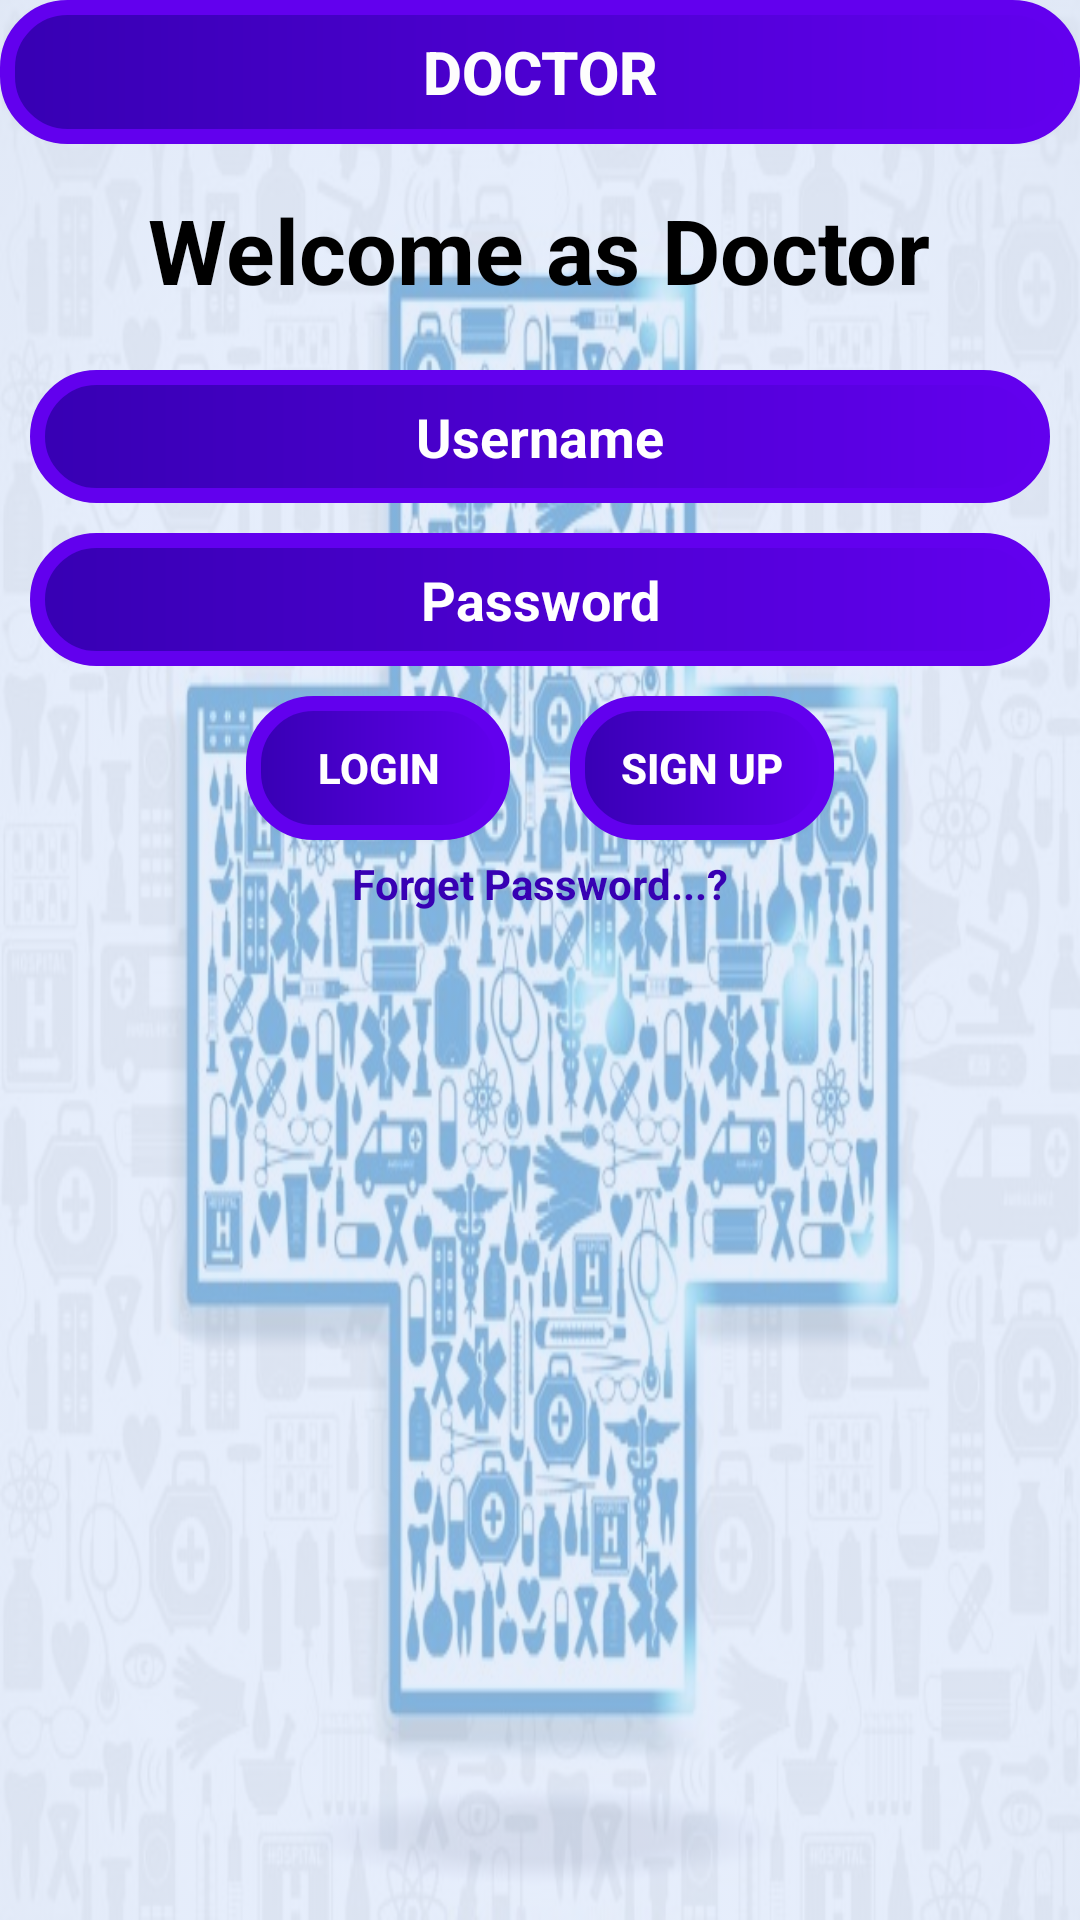

Here is an Android app screen rendered from its layout file. Give the layout XML and the strings, colors and styles it references.
<!-- AndroidManifest.xml: application theme AppTheme -->
<!-- res/layout/activity_login.xml -->
<?xml version="1.0" encoding="utf-8"?>

<LinearLayout
    xmlns:android="http://schemas.android.com/apk/res/android"
    xmlns:app="http://schemas.android.com/apk/res-auto"
    xmlns:tools="http://schemas.android.com/tools"
    android:layout_width="match_parent"
    android:layout_height="match_parent"
    android:orientation="vertical"
    android:background="@drawable/img"
    android:backgroundTint="#99d5e2f9"
    android:backgroundTintMode="src_over"
    tools:context="com.myfirstapp.mrpc.phc_project.Login">


    <ToggleButton
        android:background="@drawable/box"
        android:id="@+id/toggle_login"
        android:layout_width="match_parent"
        android:layout_height="wrap_content"
        android:checked="true"
        android:onClick="TogleChecked"
        android:textOff="Patient"
        android:textOn="Doctor"
        android:textColor="#fdfdfd"
        android:textSize="20dp"
        android:textStyle="bold"/>

    <LinearLayout
        android:id="@+id/doc_login_layout"
        android:layout_width="match_parent"
        android:layout_height="match_parent"
        android:orientation="vertical"
        >

        <TextView
            android:layout_width="wrap_content"
            android:layout_height="wrap_content"
            android:text="Welcome as Doctor"
            android:layout_gravity="center"
            android:textStyle="bold"
            android:textSize="30dp"
            android:textColor="#000000"
            android:layout_marginTop="5dp"
            android:layout_marginLeft="10dp"
            android:layout_marginRight="10dp"
            android:layout_marginBottom="5dp"
            android:padding="10dp"
            android:gravity="center"
            android:textColorHint="#FFFFFF"/>

        <LinearLayout
            android:layout_width="match_parent"
            android:layout_height="wrap_content"
            android:orientation="vertical">

            <EditText
                android:id="@+id/doc_mail"
                android:layout_width="match_parent"
                android:layout_height="wrap_content"
                android:hint="Username"
                android:inputType="text"
                android:layout_marginTop="5dp"
                android:layout_marginLeft="10dp"
                android:layout_marginRight="10dp"
                android:layout_marginBottom="5dp"
                android:padding="10dp"
                android:gravity="center"
                android:textStyle="bold"
                android:background="@drawable/box"
                android:textColorHint="#FFFFFF"
                />

            <EditText
                android:id="@+id/doc_pass"
                android:layout_width="match_parent"
                android:layout_height="wrap_content"
                android:hint="Password"
                android:inputType="textPassword"
                android:layout_marginTop="5dp"
                android:layout_marginLeft="10dp"
                android:layout_marginRight="10dp"
                android:layout_marginBottom="5dp"
                android:padding="10dp"
                android:gravity="center"
                android:textStyle="bold"
                android:background="@drawable/box"
                android:textColorHint="#FFFFFF"/>


        </LinearLayout>

        <LinearLayout
            android:layout_width="match_parent"
            android:layout_height="wrap_content"
            android:orientation="horizontal"
            android:gravity="center">

            <Button
                android:id="@+id/d_login_page"
                android:layout_width="wrap_content"
                android:layout_height="wrap_content"
                android:text="Login"
                android:layout_marginTop="5dp"
                android:layout_marginLeft="10dp"
                android:layout_marginRight="10dp"
                android:layout_marginBottom="5dp"
                android:padding="10dp"
                android:gravity="center"
                android:textStyle="bold"
                android:background="@drawable/box"
                android:textColor="#FFFFFF"
                />
            <Button
                android:id="@+id/d_signup_page"
                android:layout_width="wrap_content"
                android:layout_height="wrap_content"
                android:text="Sign up"
                android:layout_marginTop="5dp"
                android:layout_marginLeft="10dp"
                android:layout_marginRight="10dp"
                android:layout_marginBottom="5dp"
                android:padding="10dp"
                android:gravity="center"
                android:textStyle="bold"
                android:background="@drawable/box"
                android:textColor="#FFFFFF"/>


        </LinearLayout>

        <LinearLayout
            android:layout_width="match_parent"
            android:layout_height="wrap_content"
            android:orientation="vertical"
            android:gravity="center">


            <TextView
                android:layout_width="wrap_content"
                android:layout_height="wrap_content"
                android:text="Forget Password...?"
                android:textColor="@color/colorPrimaryDark"
                android:textStyle="bold"/>
        </LinearLayout>

    </LinearLayout>

    <LinearLayout
        android:id="@+id/pat_login_layout"
        android:layout_width="match_parent"
        android:layout_height="match_parent"
        android:orientation="vertical"
        >

        <TextView
            android:layout_width="wrap_content"
            android:layout_height="wrap_content"
            android:text="Welcome as Patient"
            android:layout_gravity="center"
            android:textStyle="bold"
            android:textSize="30dp"
            android:textColor="#000000"
            android:layout_marginTop="5dp"
            android:layout_marginLeft="10dp"
            android:layout_marginRight="10dp"
            android:layout_marginBottom="5dp"
            android:padding="10dp"
            android:gravity="center"
            android:textColorHint="#FFFFFF"/>

        <LinearLayout
            android:layout_width="match_parent"
            android:layout_height="wrap_content"
            android:orientation="vertical">

            <EditText
                android:id="@+id/pat_mail"
                android:layout_width="match_parent"
                android:layout_height="wrap_content"
                android:hint="Username"
                android:inputType="text"
                android:layout_marginTop="5dp"
                android:layout_marginLeft="10dp"
                android:layout_marginRight="10dp"
                android:layout_marginBottom="5dp"
                android:padding="10dp"
                android:gravity="center"
                android:textStyle="bold"
                android:background="@drawable/box"
                android:textColorHint="#FFFFFF"/>

            <EditText
                android:id="@+id/pat_pass"
                android:layout_width="match_parent"
                android:layout_height="wrap_content"
                android:hint="Password"
                android:inputType="textPassword"
                android:layout_marginTop="5dp"
                android:layout_marginLeft="10dp"
                android:layout_marginRight="10dp"
                android:layout_marginBottom="5dp"
                android:padding="10dp"
                android:gravity="center"
                android:textStyle="bold"
                android:background="@drawable/box"
                android:textColorHint="#FFFFFF"/>


        </LinearLayout>

        <LinearLayout
            android:layout_width="match_parent"
            android:layout_height="wrap_content"
            android:orientation="horizontal"
            android:gravity="center">

            <Button
                android:id="@+id/p_login_page"
                android:layout_width="wrap_content"
                android:layout_height="wrap_content"
                android:text="Login"
                android:layout_marginTop="5dp"
                android:layout_marginLeft="10dp"
                android:layout_marginRight="10dp"
                android:layout_marginBottom="5dp"
                android:padding="10dp"
                android:gravity="center"
                android:textStyle="bold"
                android:background="@drawable/box"
                android:textColorHint="#FFFFFF"/>
            <Button
                android:id="@+id/p_signup_page"
                android:layout_width="wrap_content"
                android:layout_height="wrap_content"
                android:text="Sign up"
                android:layout_marginTop="5dp"
                android:layout_marginLeft="10dp"
                android:layout_marginRight="10dp"
                android:layout_marginBottom="5dp"
                android:padding="10dp"
                android:gravity="center"
                android:textStyle="bold"
                android:background="@drawable/box"
                android:textColorHint="#FFFFFF"/>


        </LinearLayout>

        <LinearLayout
            android:layout_width="match_parent"
            android:layout_height="wrap_content"
            android:orientation="vertical"
            android:gravity="center">


            <TextView
                android:layout_width="wrap_content"
                android:layout_height="wrap_content"
                android:text="Forget Password...?"
                android:textColor="@color/colorPrimaryDark"
                android:textStyle="bold"/>
        </LinearLayout>

    </LinearLayout>





</LinearLayout>
<!-- resources referenced by this layout -->
<resources>
  <!-- drawable box (drawable-v24) -->
  <?xml version="1.0" encoding="utf-8"?>
  
  <shape android:shape="rectangle"
      xmlns:android="http://schemas.android.com/apk/res/android">
  
  <stroke android:color="@color/colorPrimary"
      android:width="5dp"></stroke>
  
      <corners android:bottomLeftRadius="20dp"
          android:bottomRightRadius="20dp"
          android:topLeftRadius="20dp"
          android:topRightRadius="20dp"></corners>
  
      <gradient android:angle="180"
          android:startColor="@color/colorPrimary"
          android:endColor="@color/colorPrimaryDark"></gradient>
  
  
  
  </shape>
  <!-- drawable img: jpg bitmap (drawable, 151338 bytes) -->
  <style name="AppTheme" parent="Theme.AppCompat.Light.DarkActionBar">
          
          <item name="colorPrimary">@color/colorPrimary</item>
          <item name="colorPrimaryDark">@color/colorPrimaryDark</item>
          <item name="colorAccent">@color/colorAccent</item>
      </style>
  <!-- not gathered from this repository: default colours our renderer supplied (Android Studio template values) -->
  <color name="colorPrimary">#FF6200EE</color>
  <color name="colorPrimaryDark">#FF3700B3</color>
  <color name="colorAccent">#FF03DAC5</color>
</resources>
